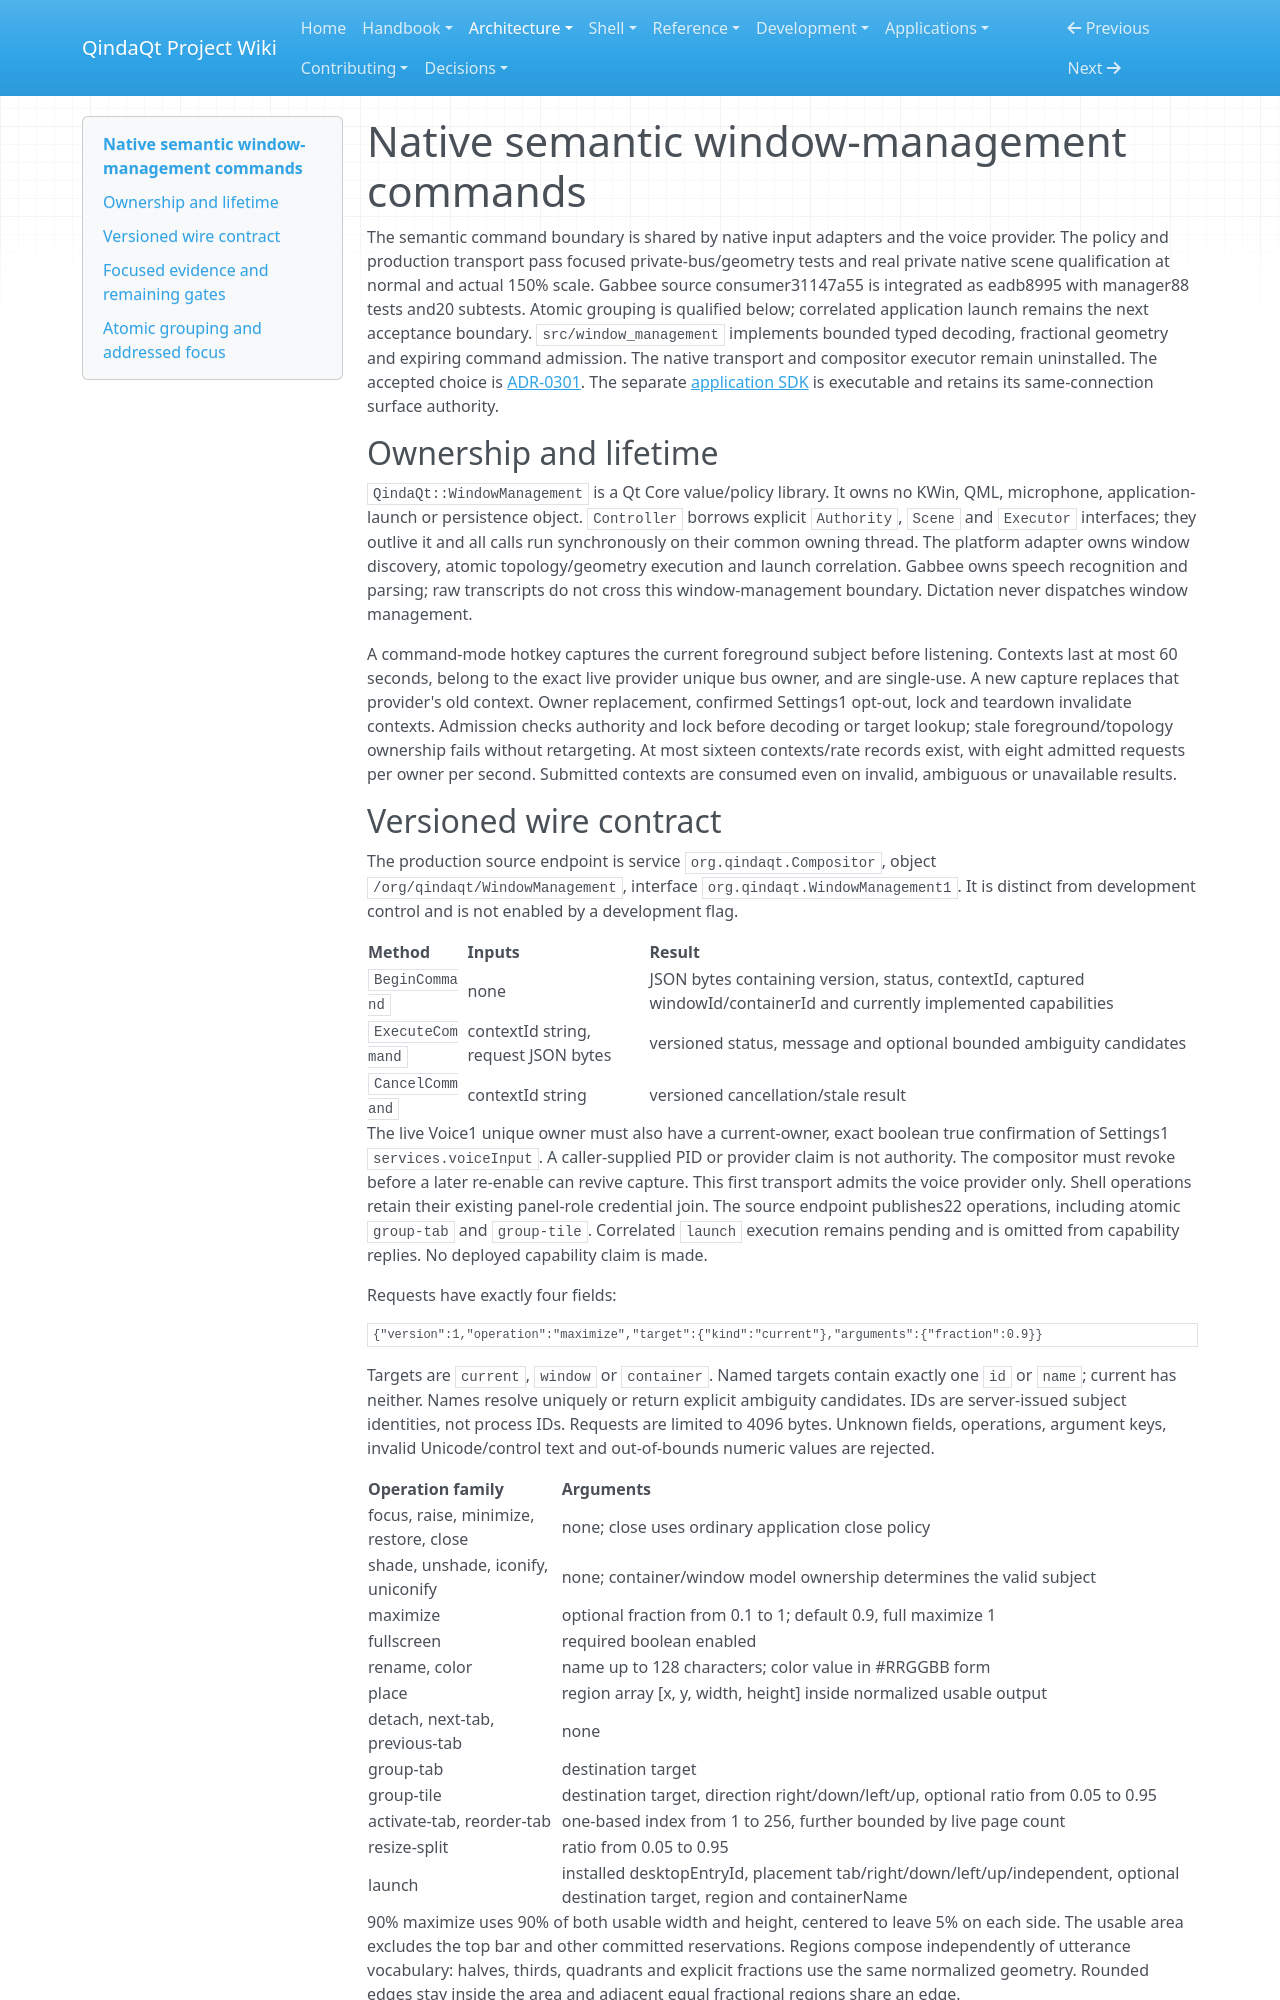

repository: Es00bac/QindaQt · page: architecture/window-management-commands.html · generator: mkdocs

# Native semantic window-management commands

The semantic command boundary is shared by native input adapters and the voice
provider. The policy and production transport pass focused private-bus/geometry tests and real private native scene qualification at normal and actual 150% scale. Gabbee source consumer31147a55 is integrated as eadb8995 with manager88 tests and20 subtests. Atomic grouping is qualified below; correlated application launch remains the next acceptance boundary. `src/window_management` implements bounded
typed decoding, fractional geometry and expiring command admission. The native
transport and compositor executor remain uninstalled. The accepted
choice is [ADR-0301](../adr/0301-share-semantic-window-management-with-voice.md).
The separate [application SDK](application-window-management.md) is executable
and retains its same-connection surface authority.

## Ownership and lifetime

`QindaQt::WindowManagement` is a Qt Core value/policy library. It owns no KWin,
QML, microphone, application-launch or persistence object. `Controller` borrows
explicit `Authority`, `Scene` and `Executor` interfaces; they outlive it and all
calls run synchronously on their common owning thread. The platform adapter owns
window discovery, atomic topology/geometry execution and launch correlation.
Gabbee owns speech recognition and parsing; raw transcripts do not cross this
window-management boundary. Dictation never dispatches window management.

A command-mode hotkey captures the current foreground subject before listening.
Contexts last at most 60 seconds, belong to the exact live provider unique bus
owner, and are single-use. A new capture replaces that provider's old context.
Owner replacement, confirmed Settings1 opt-out, lock and teardown invalidate
contexts. Admission checks authority and lock before decoding or target lookup;
stale foreground/topology ownership fails without retargeting. At most sixteen
contexts/rate records exist, with eight admitted requests per owner per second.
Submitted contexts are consumed even on invalid, ambiguous or unavailable results.
